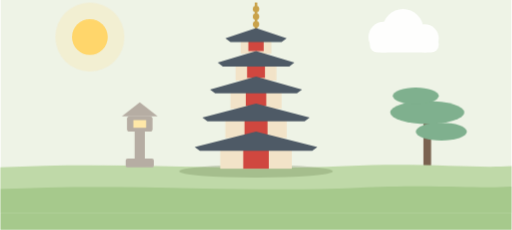
t = 0.00 s
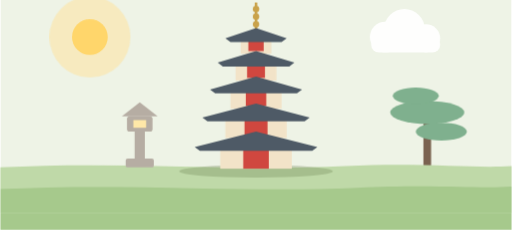
t = 1.60 s
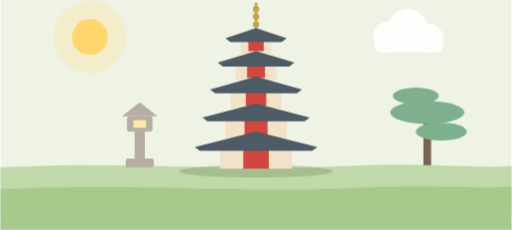
t = 2.90 s
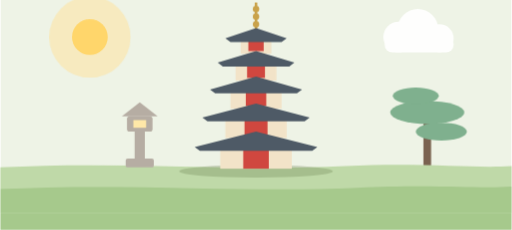
t = 5.50 s
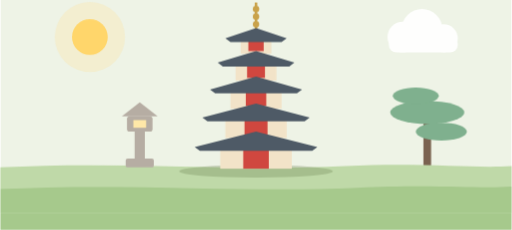
t = 6.80 s
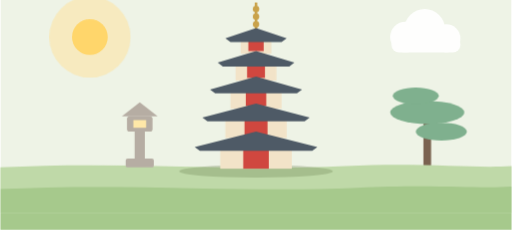
t = 9.14 s

The animated SVG that drew these frames (rendered in a browser with its animation timeline set to each time). Animation: 11 CSS @keyframes rules; frames cover the first 9.14 s, repeats indefinitely.

<svg xmlns="http://www.w3.org/2000/svg" viewBox="0 0 800 360" width="800" height="360" role="img" aria-label="お寺">
  <style>
    @keyframes tn-drift { 0%,100% { transform: translateX(0) } 50% { transform: translateX(34px) } }
    @keyframes tn-bob   { 0%,100% { transform: translateY(0) } 50% { transform: translateY(-9px) } }
    @keyframes tn-bob-sm { 0%,100% { transform: translateY(0) } 50% { transform: translateY(-5px) } }
    @keyframes tn-pulse { 0%,100% { transform: scale(1); opacity: .26 } 50% { transform: scale(1.18); opacity: .52 } }
    @keyframes tn-breathe { 0%,100% { transform: scale(1) } 50% { transform: scale(1.06) } }
    @keyframes tn-twinkle { 0%,100% { opacity: .15 } 50% { opacity: 1 } }
    .tn-drift { animation: tn-drift 18s ease-in-out infinite }
    .tn-drift-slow { animation: tn-drift 26s ease-in-out infinite reverse }
    .tn-bob { animation: tn-bob 3s ease-in-out infinite }
    .tn-bob-sm { animation: tn-bob-sm 2.4s ease-in-out infinite }
    .tn-bob-slow { animation: tn-bob 4.4s ease-in-out infinite }
    .tn-pulse { transform-box: fill-box; transform-origin: center; animation: tn-pulse 3.6s ease-in-out infinite }
    .tn-breathe { transform-box: fill-box; transform-origin: center; animation: tn-breathe 4s ease-in-out infinite }
    .tn-twinkle { animation: tn-twinkle 2.2s ease-in-out infinite }
    @keyframes tn-speed { 0% { transform: translateX(56px); opacity: 0 } 20% { opacity: .9 } 100% { transform: translateX(-80px); opacity: 0 } }
    @keyframes tn-rail { to { transform: translateX(-48px) } }
    .tn-speed { animation: tn-speed 1.3s linear infinite }
    .tn-rail { animation: tn-rail 0.7s linear infinite }
    @keyframes tn-steam { 0% { transform: translateY(14px); opacity: 0 } 22% { opacity: .95 } 100% { transform: translateY(-38px); opacity: 0 } }
    .tn-steam { animation: tn-steam 2.4s ease-out infinite }
    .tn-steam-2 { animation-delay: .8s } .tn-steam-3 { animation-delay: 1.6s }
    @keyframes tn-float { 0%,100% { transform: translateY(0) rotate(-1.8deg) } 50% { transform: translateY(-18px) rotate(1.8deg) } }
    .tn-float { transform-box: fill-box; transform-origin: 400px 300px; animation: tn-float 4.6s ease-in-out infinite }
    @keyframes tn-road { to { transform: translateX(-96px) } }
    .tn-road { animation: tn-road 0.9s linear infinite }
    @media (prefers-reduced-motion: reduce) {
      .tn-drift, .tn-drift-slow, .tn-bob, .tn-bob-sm, .tn-bob-slow, .tn-pulse, .tn-breathe,
      .tn-twinkle, .tn-speed, .tn-rail, .tn-steam, .tn-float, .tn-drop, .tn-shadow,
      .tn-route, .tn-road { animation: none }
    }
  </style>
  <defs><clipPath id="tp-frame"><rect width="800" height="360"/></clipPath></defs>
  <g clip-path="url(#tp-frame)">
    <g transform="translate(0,-26)">
    <rect width="800" height="360" fill="#EEF3E6"/>
    <circle class="tn-pulse" cx="140" cy="84" r="54" fill="#FFE29A" opacity="0.28"/>
    <circle cx="140" cy="84" r="28" fill="#FFD66B"/>
    <g class="tn-drift" fill="#FFFFFF" opacity="0.9">
      <circle cx="600" cy="84" r="24"/><circle cx="630" cy="72" r="32"/><circle cx="664" cy="86" r="22"/>
      <rect x="578" y="84" width="108" height="24" rx="12"/>
    </g>
    <!-- 松 -->
    <g fill="#7FB08E">
      <rect x="662" y="206" width="12" height="84" fill="#7A6250"/>
      <ellipse cx="668" cy="202" rx="58" ry="18"/><ellipse cx="690" cy="232" rx="40" ry="14"/><ellipse cx="650" cy="176" rx="36" ry="13"/>
    </g>
    <path d="M0 288 C 180 278 360 294 540 286 C 660 280 740 290 800 286 L800 360 L0 360 Z" fill="#BFD9A8"/>
    <path d="M0 322 C 200 312 380 328 560 320 C 680 314 750 322 800 318 L800 360 L0 360 Z" fill="#A6C98C"/>

    <!-- 五重塔 -->
    <g>
      <ellipse cx="400" cy="294" rx="120" ry="10" fill="#5A6E3E" opacity="0.25"/>
      <rect x="398" y="30" width="4" height="46" fill="#C9A24A"/>
      <g fill="#C9A24A"><circle cx="400" cy="40" r="5"/><circle cx="400" cy="52" r="5"/><circle cx="400" cy="64" r="5"/></g>
      <g fill="#F2E3C8">
        <rect x="376" y="84" width="48" height="26"/><rect x="368" y="122" width="64" height="30"/>
        <rect x="360" y="164" width="80" height="32"/><rect x="352" y="208" width="96" height="34"/><rect x="344" y="254" width="112" height="36"/>
      </g>
      <g fill="#D0473F">
        <rect x="388" y="88" width="24" height="18"/><rect x="386" y="128" width="28" height="20"/>
        <rect x="384" y="170" width="32" height="22"/><rect x="382" y="214" width="36" height="24"/><rect x="380" y="260" width="40" height="30"/>
      </g>
      <g fill="#4E5A66">
        <path d="M352 86 L400 70 L448 86 L440 92 H360 Z"/>
        <path d="M340 124 L400 106 L460 124 L452 130 H348 Z"/>
        <path d="M328 166 L400 146 L472 166 L464 172 H336 Z"/>
        <path d="M316 210 L400 188 L484 210 L476 216 H324 Z"/>
        <path d="M304 256 L400 232 L496 256 L488 262 H312 Z"/>
      </g>
    </g>
    <!-- 石灯籠 -->
    <g fill="#B6ADA3">
      <rect x="196" y="274" width="44" height="14" rx="3"/><rect x="210" y="230" width="16" height="46"/>
      <rect x="198" y="208" width="40" height="24" rx="4"/><path d="M190 208 L218 186 L246 208 Z"/>
      <rect x="208" y="214" width="20" height="12" fill="#FFE8A8"/>
    </g>
  </g>
    <rect x="0" y="334" width="800" height="26" fill="#A6C98C"/>
  </g>
</svg>
